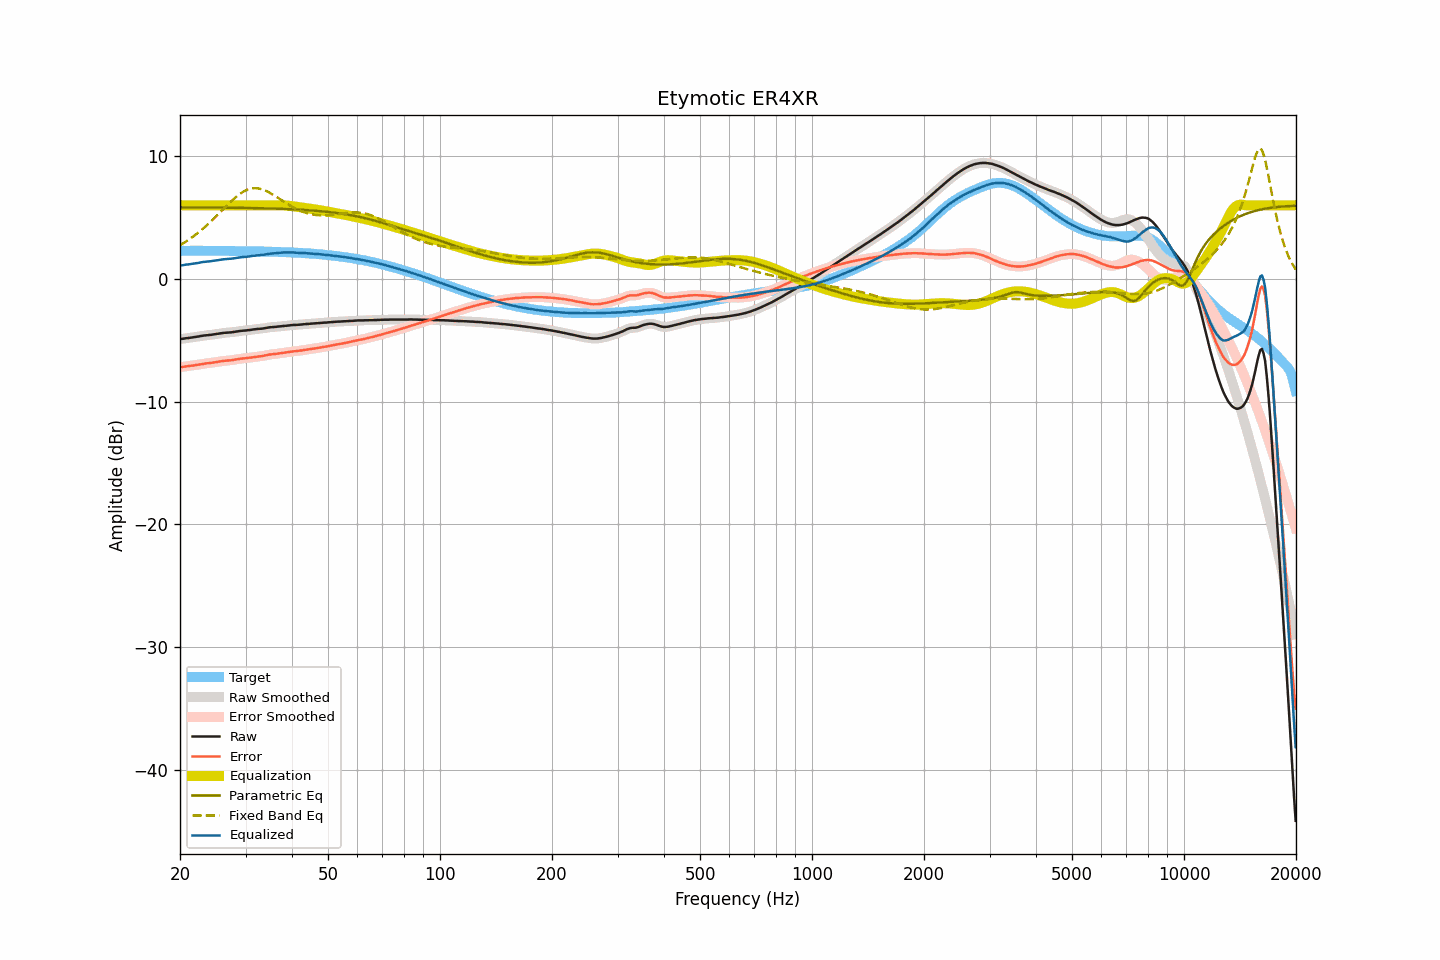

Source data for this figure (header and first rows):
frequency, raw, smoothed, error, error_smoothed, equalization, parametric_eq, fixed_band_eq, equalized_raw, equalized_smoothed, target
20.00, -4.90, -4.91, -7.20, -7.20, 6.00, 5.83, 2.74, 1.10, 1.09, 2.29
20.20, -4.89, -4.89, -7.18, -7.18, 6.00, 5.83, 2.82, 1.11, 1.11, 2.29
20.40, -4.87, -4.87, -7.16, -7.16, 6.00, 5.83, 2.90, 1.13, 1.13, 2.29
20.61, -4.85, -4.85, -7.14, -7.15, 6.00, 5.83, 2.98, 1.15, 1.15, 2.29
20.81, -4.83, -4.84, -7.12, -7.13, 6.00, 5.83, 3.07, 1.17, 1.16, 2.29
21.02, -4.82, -4.82, -7.11, -7.11, 6.00, 5.83, 3.15, 1.18, 1.18, 2.29
21.23, -4.80, -4.80, -7.09, -7.10, 6.00, 5.83, 3.24, 1.20, 1.20, 2.29
21.44, -4.78, -4.78, -7.08, -7.08, 6.00, 5.82, 3.34, 1.22, 1.22, 2.30
21.66, -4.76, -4.76, -7.06, -7.06, 6.00, 5.82, 3.43, 1.24, 1.24, 2.30
21.87, -4.74, -4.74, -7.04, -7.04, 6.00, 5.82, 3.53, 1.26, 1.26, 2.30
22.09, -4.72, -4.72, -7.02, -7.02, 6.00, 5.82, 3.63, 1.28, 1.28, 2.30
22.31, -4.70, -4.70, -7.00, -7.00, 6.00, 5.82, 3.73, 1.30, 1.30, 2.30
22.54, -4.68, -4.68, -6.98, -6.98, 6.00, 5.82, 3.84, 1.32, 1.32, 2.30
22.76, -4.65, -4.65, -6.95, -6.95, 6.00, 5.82, 3.95, 1.35, 1.35, 2.30
22.99, -4.63, -4.63, -6.93, -6.93, 6.00, 5.82, 4.06, 1.37, 1.37, 2.29
23.22, -4.61, -4.61, -6.91, -6.91, 6.00, 5.82, 4.17, 1.39, 1.39, 2.29
23.45, -4.60, -4.60, -6.90, -6.89, 6.00, 5.82, 4.29, 1.40, 1.40, 2.29
23.69, -4.58, -4.59, -6.87, -6.88, 6.00, 5.82, 4.41, 1.42, 1.41, 2.29
23.92, -4.57, -4.57, -6.86, -6.86, 6.00, 5.82, 4.53, 1.43, 1.43, 2.29
24.16, -4.56, -4.56, -6.85, -6.85, 6.00, 5.82, 4.65, 1.44, 1.44, 2.29
24.40, -4.54, -4.54, -6.83, -6.83, 6.00, 5.81, 4.78, 1.46, 1.46, 2.29
24.65, -4.52, -4.52, -6.81, -6.81, 6.00, 5.81, 4.90, 1.48, 1.48, 2.29
24.89, -4.50, -4.50, -6.79, -6.79, 6.00, 5.81, 5.03, 1.50, 1.50, 2.29
25.14, -4.48, -4.48, -6.77, -6.77, 6.00, 5.81, 5.16, 1.52, 1.52, 2.29
25.39, -4.46, -4.46, -6.75, -6.75, 6.00, 5.81, 5.30, 1.54, 1.54, 2.29
25.65, -4.44, -4.44, -6.73, -6.73, 6.00, 5.81, 5.43, 1.56, 1.56, 2.28
25.91, -4.42, -4.42, -6.71, -6.70, 6.00, 5.81, 5.56, 1.58, 1.58, 2.28
26.16, -4.40, -4.41, -6.68, -6.69, 6.00, 5.81, 5.70, 1.60, 1.59, 2.28
26.43, -4.39, -4.39, -6.67, -6.67, 6.00, 5.80, 5.83, 1.61, 1.61, 2.28
26.69, -4.38, -4.38, -6.66, -6.66, 6.00, 5.80, 5.96, 1.62, 1.62, 2.28
26.96, -4.37, -4.37, -6.65, -6.65, 6.00, 5.80, 6.09, 1.63, 1.63, 2.28
27.23, -4.36, -4.36, -6.64, -6.64, 6.00, 5.80, 6.22, 1.64, 1.64, 2.28
27.50, -4.35, -4.35, -6.63, -6.62, 6.00, 5.80, 6.34, 1.65, 1.65, 2.27
27.77, -4.33, -4.33, -6.61, -6.61, 6.00, 5.80, 6.46, 1.67, 1.67, 2.27
28.05, -4.31, -4.31, -6.58, -6.59, 6.00, 5.80, 6.58, 1.69, 1.69, 2.27
28.33, -4.29, -4.29, -6.56, -6.56, 6.00, 5.79, 6.69, 1.71, 1.71, 2.27
28.62, -4.27, -4.27, -6.54, -6.54, 6.00, 5.79, 6.80, 1.73, 1.73, 2.27
28.90, -4.25, -4.25, -6.52, -6.52, 6.00, 5.79, 6.90, 1.75, 1.75, 2.27
29.19, -4.23, -4.24, -6.50, -6.50, 6.00, 5.79, 6.99, 1.77, 1.76, 2.26
29.48, -4.22, -4.22, -6.49, -6.49, 6.00, 5.79, 7.08, 1.78, 1.78, 2.26
29.78, -4.21, -4.21, -6.47, -6.47, 6.00, 5.78, 7.15, 1.79, 1.79, 2.26
30.08, -4.20, -4.20, -6.46, -6.46, 6.00, 5.78, 7.22, 1.80, 1.80, 2.26
30.38, -4.18, -4.19, -6.44, -6.44, 6.00, 5.78, 7.27, 1.82, 1.81, 2.26
30.68, -4.17, -4.17, -6.43, -6.43, 6.00, 5.78, 7.32, 1.83, 1.83, 2.25
30.99, -4.15, -4.15, -6.41, -6.41, 6.00, 5.78, 7.35, 1.85, 1.85, 2.26
31.30, -4.13, -4.13, -6.39, -6.39, 6.00, 5.77, 7.38, 1.87, 1.87, 2.26
31.61, -4.11, -4.11, -6.37, -6.37, 6.00, 5.77, 7.39, 1.89, 1.89, 2.26
31.93, -4.10, -4.10, -6.36, -6.35, 6.00, 5.77, 7.39, 1.90, 1.90, 2.25
32.24, -4.08, -4.08, -6.33, -6.34, 6.00, 5.77, 7.39, 1.92, 1.92, 2.25
32.57, -4.07, -4.07, -6.32, -6.32, 6.00, 5.76, 7.36, 1.93, 1.93, 2.25
32.89, -4.06, -4.06, -6.31, -6.31, 6.00, 5.76, 7.34, 1.94, 1.94, 2.25
33.22, -4.05, -4.05, -6.29, -6.29, 6.00, 5.76, 7.30, 1.95, 1.95, 2.24
33.55, -4.03, -4.03, -6.26, -6.27, 6.00, 5.75, 7.26, 1.97, 1.97, 2.23
33.89, -4.01, -4.01, -6.24, -6.24, 6.00, 5.75, 7.20, 1.99, 1.99, 2.23
34.23, -3.98, -3.98, -6.21, -6.21, 6.00, 5.75, 7.14, 2.02, 2.02, 2.22
34.57, -3.96, -3.96, -6.18, -6.18, 6.00, 5.74, 7.08, 2.04, 2.04, 2.22
34.92, -3.94, -3.94, -6.16, -6.16, 6.00, 5.74, 7.01, 2.06, 2.06, 2.22
35.27, -3.93, -3.93, -6.15, -6.15, 6.00, 5.74, 6.93, 2.07, 2.07, 2.21
35.62, -3.92, -3.92, -6.13, -6.13, 6.00, 5.73, 6.85, 2.08, 2.08, 2.21
35.97, -3.91, -3.91, -6.12, -6.12, 6.00, 5.73, 6.77, 2.09, 2.09, 2.21
... 635 more rows
